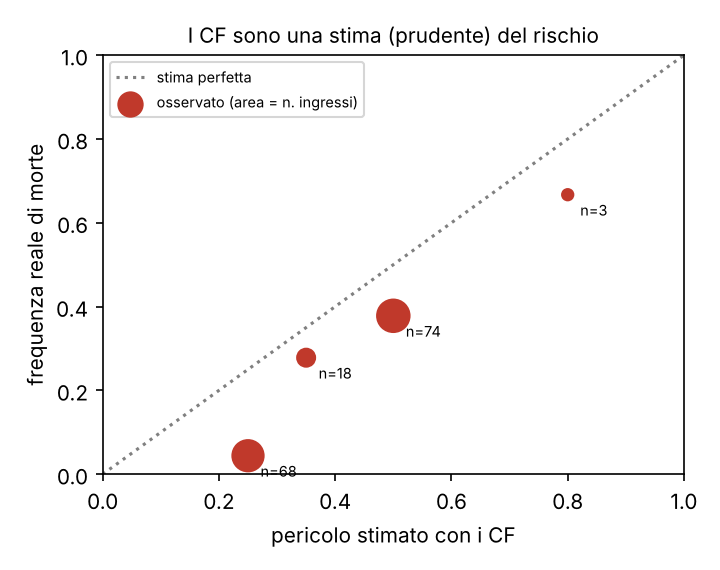

Source data for this figure (header and first rows):
fascia_cf, ingressi_a_rischio, morti, frequenza_morte
0-0.2, 0, 0, 0.000
0.2-0.3, 68, 3, 0.044
0.3-0.4, 18, 5, 0.278
0.4-0.6, 74, 28, 0.378
0.6-1, 3, 2, 0.667
